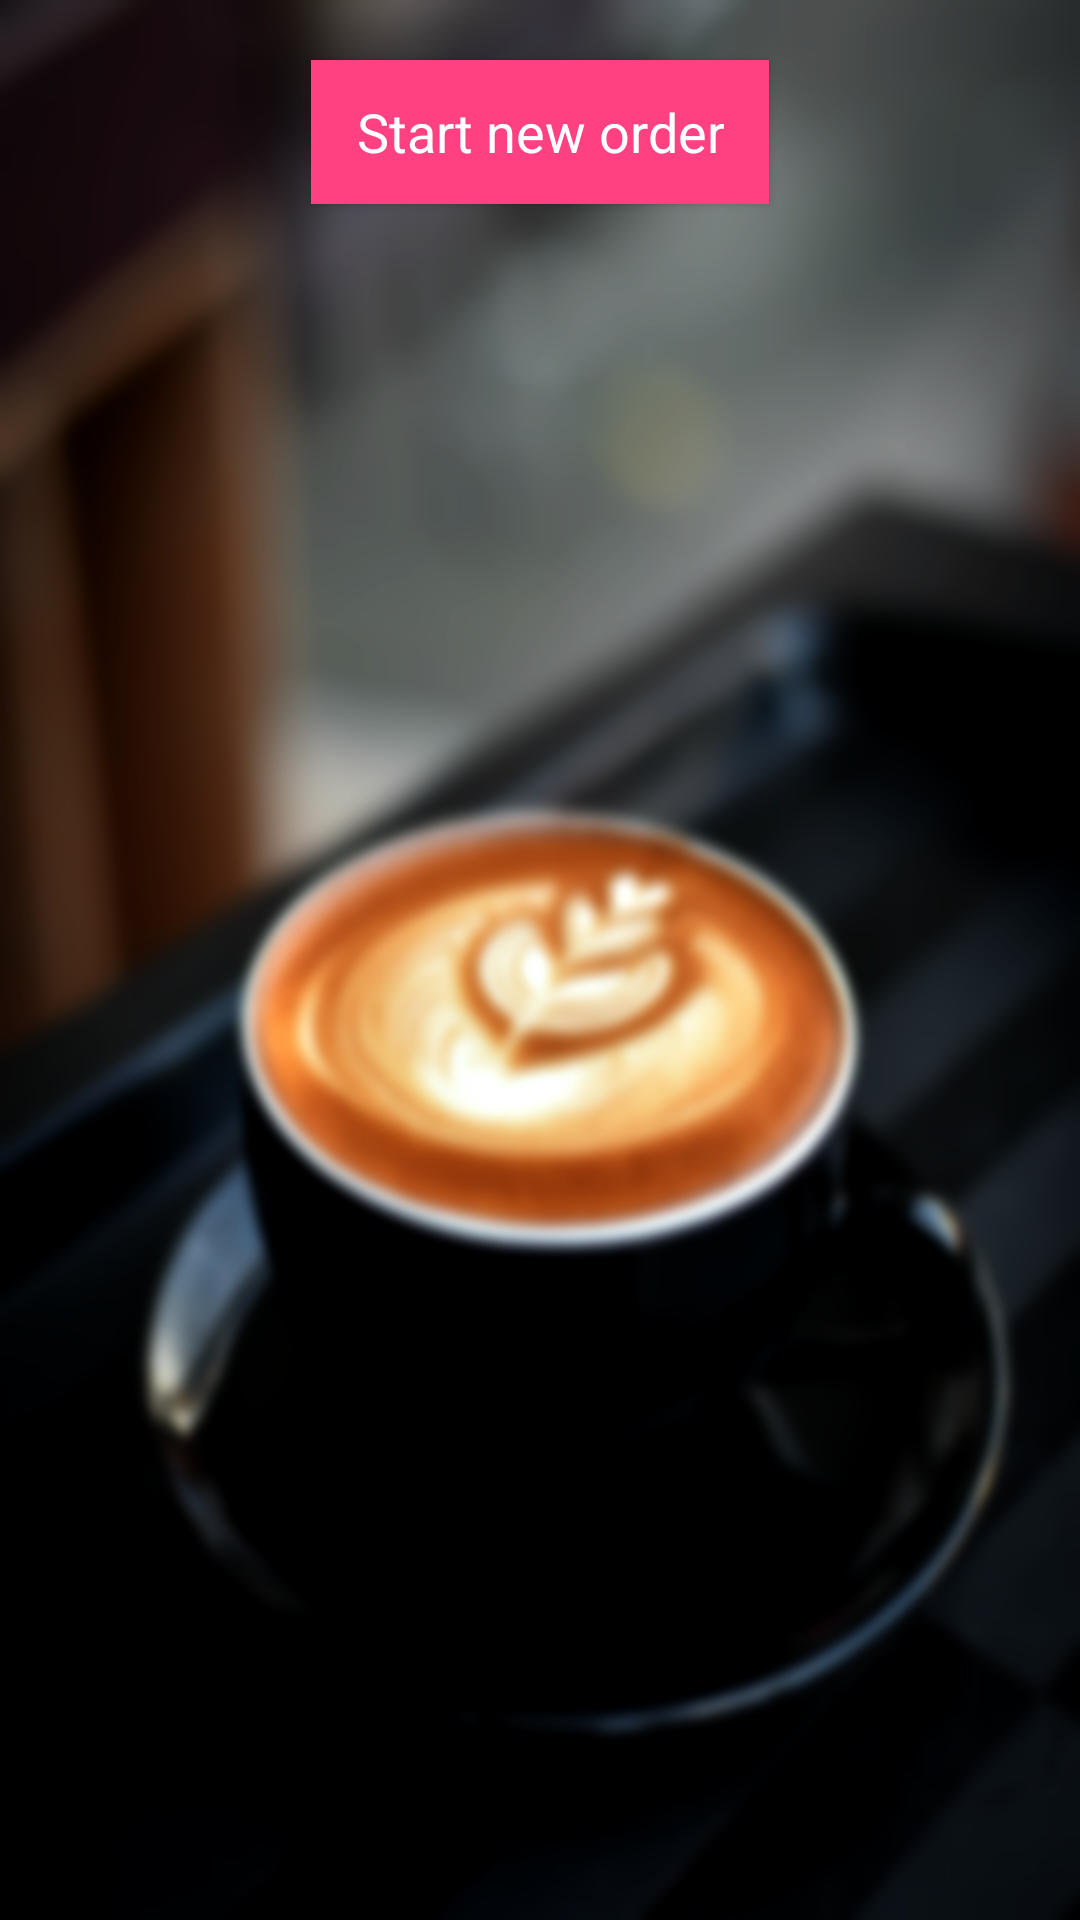

Write the Android layout XML for this screen, with the resource values it uses.
<!-- AndroidManifest.xml: application theme AppTheme -->
<!-- res/layout/activity_order_form.xml -->
<?xml version="1.0" encoding="utf-8"?>
<RelativeLayout xmlns:android="http://schemas.android.com/apk/res/android"
    xmlns:app="http://schemas.android.com/apk/res-auto"
    xmlns:tools="http://schemas.android.com/tools"
    android:layout_width="match_parent"
    android:layout_height="match_parent"
    android:background="@mipmap/cofbg"
    tools:context="com.example.sathv.coffeeapp.OrderForm">

    <ListView
        android:layout_width="match_parent"
        android:layout_height="wrap_content"
        android:layout_alignParentStart="true"
        android:layout_alignParentTop="true"
        android:id="@+id/orderlist" >

    </ListView>

    <Button
        android:id="@+id/neworder"
        style="@android:style/Widget.DeviceDefault.Light.Button"
        android:layout_width="wrap_content"
        android:layout_height="wrap_content"
        android:layout_below="@id/orderlist"
        android:layout_centerHorizontal="true"
        android:layout_marginTop="20dp"
        android:background="@color/colorAccent"
        android:paddingLeft="15dp"
        android:paddingRight="15dp"
        android:text="Start new order"
        android:textAppearance="@style/TextAppearance.AppCompat"
        android:textColor="@color/white"
        android:textSize="18sp" />

    <TextView
        android:id="@+id/none"
        android:layout_width="wrap_content"
        android:layout_height="wrap_content"
        android:layout_below="@+id/neworder"
        android:layout_centerHorizontal="true"
        android:layout_marginTop="8dp"
        android:text="No orders placed"
        android:textColor="@color/white"
        android:visibility="invisible" />
</RelativeLayout>
<!-- resources referenced by this layout -->
<resources>
  <color name="colorAccent">#ff4081</color>
  <color name="white">#ffffff</color>
  <!-- mipmap cofbg: jpg bitmap (mipmap-xxxhdpi, 376900 bytes) -->
  <style name="AppTheme" parent="Theme.AppCompat.Light.DarkActionBar">
          
          <item name="colorPrimary">#CCB077</item>
          <item name="colorPrimaryDark">#C8A666</item>
          <item name="colorAccent">@color/colorAccent</item>
      </style>
</resources>
